Run: headless pygame with SDL's dummy video driver; simulated clock (each Clock.tick advances the game by its frame time, no real sleeping); random seed 0; keys injected as events and as key.get_pressed() state; no mouse input.
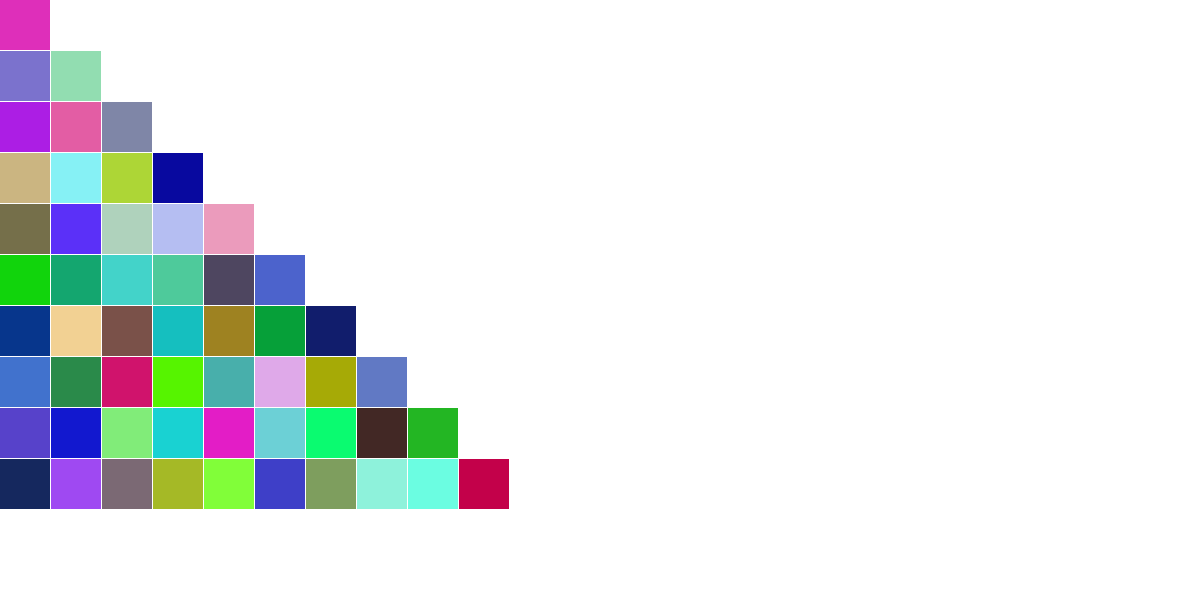
Frame 1 of 4 · flips 1–60 · no input
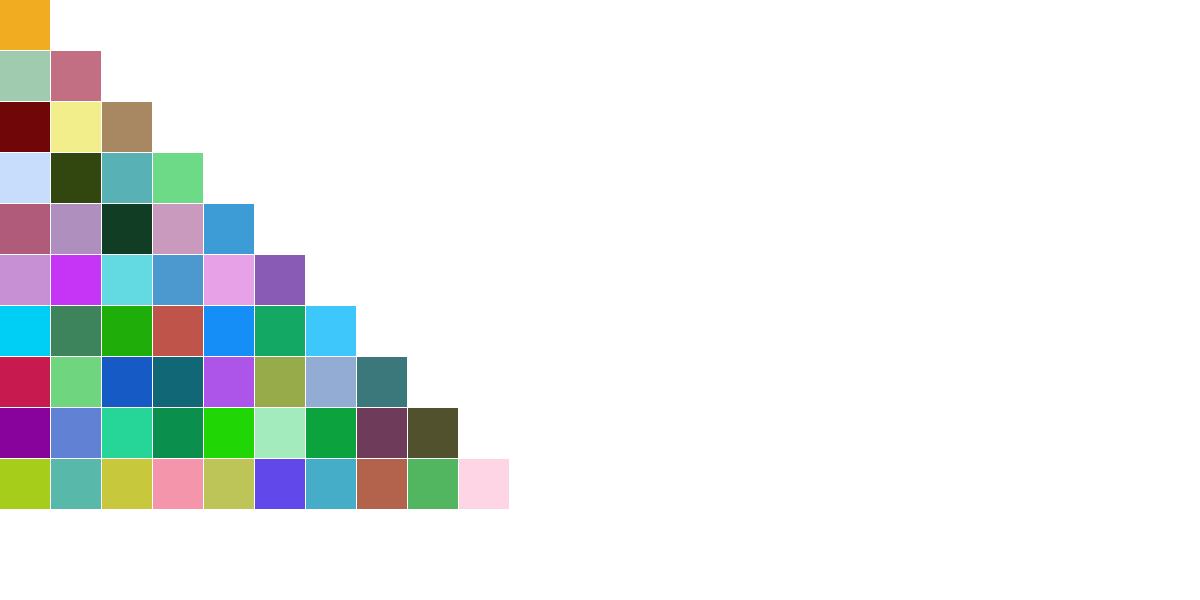
Frame 2 of 4 · flips 61–180 · tapped SPACE, RETURN · held RIGHT (→), D
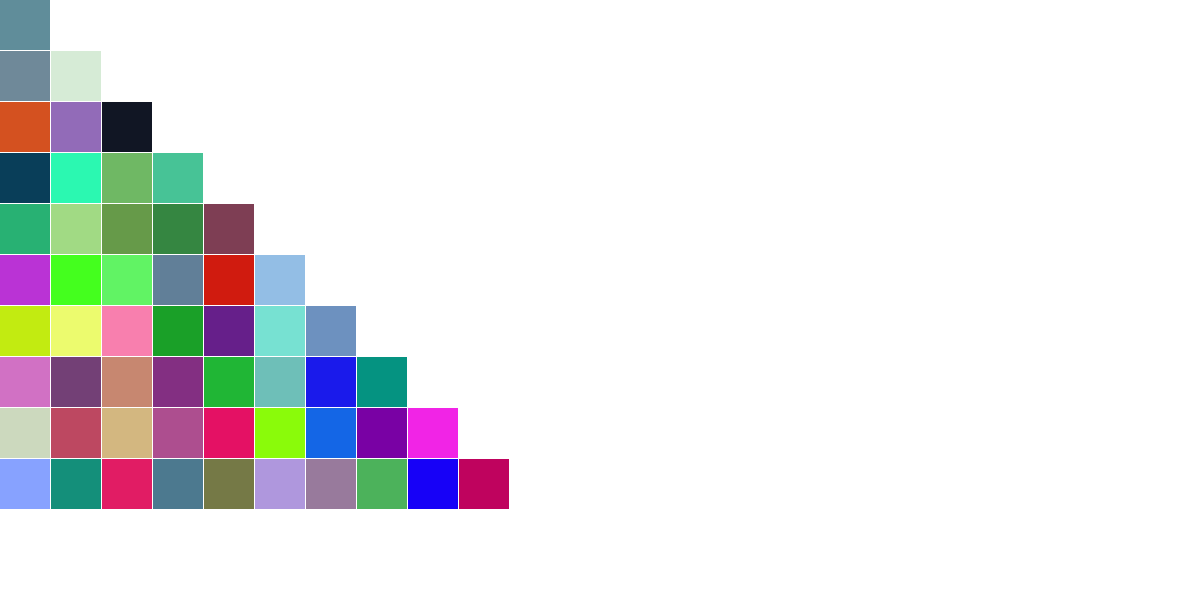
Frame 3 of 4 · flips 181–300 · held DOWN (↓), S
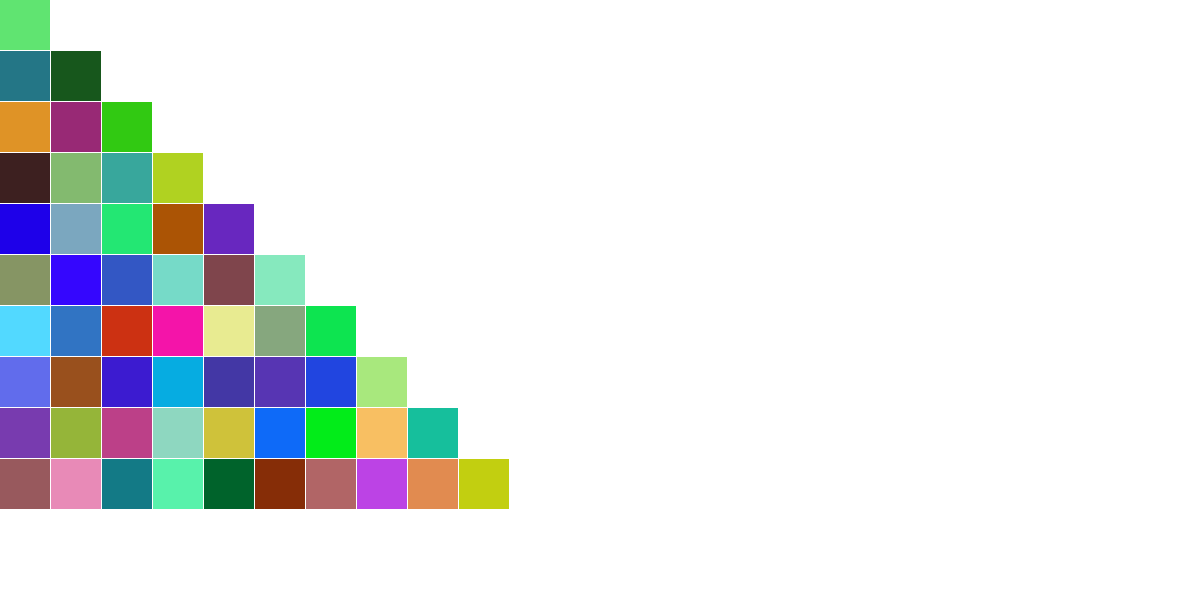
Frame 4 of 4 · flips 301–420 · held LEFT (←), A, UP (↑), W

The pygame program that drew these frames:

import pygame
import random
pygame.init()

width = 1200
height = 600
resolution = width, height
screen = pygame.display.set_mode(resolution)

white = 255,255,255
black = 0,0,0
color_1 = 200,100,155

screen.fill(white)

while True:
    for event in pygame.event.get():
        # print(event)
        if event.type == pygame.QUIT:
            pygame.quit()
            quit()

    # pygame.draw.rect(screen, color_1, [0, 0, 50, 50])
    # pygame.draw.rect(screen, color_1, [100, 100, 50, 50])
    # pygame.draw.rect(screen, color_1, [200, 200, 50, 50])
    for i in range(10):
        for j in range(i + 1):
            color = (random.randint(0,255),random.randint(0,255),random.randint(0,255))
            pygame.draw.rect(screen, color, [j * 51, i * 51, 50, 50])

    pygame.display.update()
